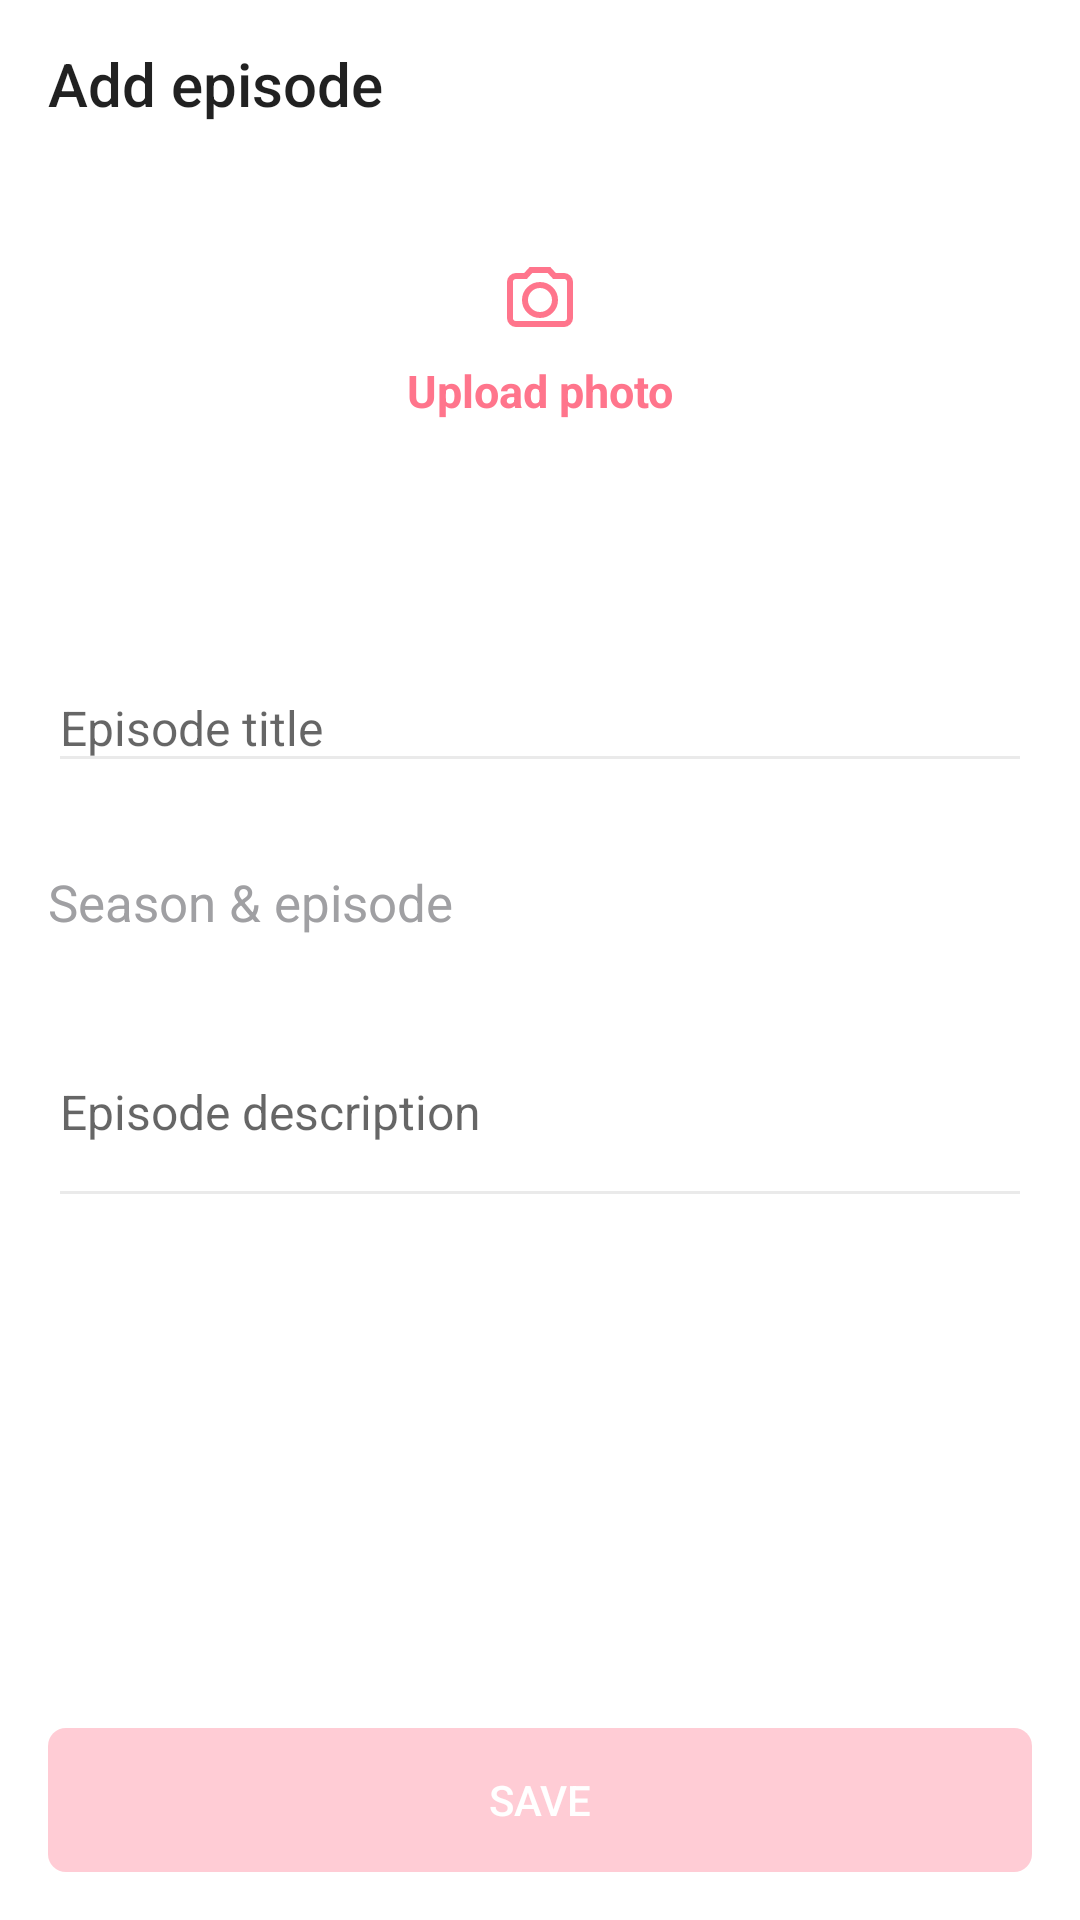

Reconstruct the res/layout file that produces this screen, plus the resources it refers to.
<!-- AndroidManifest.xml: application theme AppTheme -->
<!-- res/layout/activity_add_episode.xml -->
<?xml version="1.0" encoding="utf-8"?>
<ScrollView xmlns:android="http://schemas.android.com/apk/res/android"
    xmlns:app="http://schemas.android.com/apk/res-auto"
    xmlns:tools="http://schemas.android.com/tools"
    android:layout_width="match_parent"
    android:layout_height="match_parent"
    android:layout_gravity="center"
    android:background="@color/white"
    android:clickable="true"
    android:fillViewport="true"
    android:focusable="true"
    android:maxWidth="@dimen/max_width">

    <androidx.constraintlayout.widget.ConstraintLayout
        android:id="@+id/snackbarLayout"
        android:layout_width="match_parent"
        android:layout_height="wrap_content"
        tools:context=".ui.add_episode.AddEpisodeActivity">

        <androidx.cardview.widget.CardView
            android:id="@+id/addEpisodeProgressBar"
            style="@style/cardViewLoading"
            app:layout_constraintBottom_toBottomOf="parent"
            app:layout_constraintEnd_toEndOf="parent"
            app:layout_constraintStart_toStartOf="parent"
            app:layout_constraintTop_toTopOf="parent">

            <infinum.academy2019.shows_danijel_pecek.ProgressBarView
                android:layout_width="@dimen/progress_bar_size"
                android:layout_height="@dimen/progress_bar_size"
                android:layout_gravity="center" />
        </androidx.cardview.widget.CardView>

        <androidx.appcompat.widget.Toolbar
            android:id="@+id/toolbarAddEpisode"
            android:layout_width="match_parent"
            android:layout_height="wrap_content"
            app:layout_constraintLeft_toLeftOf="parent"
            app:layout_constraintRight_toRightOf="parent"
            app:layout_constraintTop_toTopOf="parent"
            app:title="Add episode" />

        <LinearLayout
            android:id="@+id/uploadPhotoLinearLayout"
            android:layout_width="wrap_content"
            android:layout_height="wrap_content"
            android:layout_marginStart="@dimen/spacing_2x"
            android:layout_marginTop="@dimen/spacing_4x"
            android:layout_marginEnd="@dimen/spacing_2x"
            android:gravity="center"
            android:orientation="vertical"
            app:layout_constraintEnd_toEndOf="parent"
            app:layout_constraintStart_toStartOf="parent"
            app:layout_constraintTop_toBottomOf="@+id/toolbarAddEpisode">

            <ImageView
                android:id="@+id/uploadPhotoImageView"
                android:layout_width="wrap_content"
                android:layout_height="wrap_content"
                android:contentDescription="@string/upload_photo_icon"
                android:maxWidth="104dp"
                app:srcCompat="@drawable/ic_camera" />

            <TextView
                android:layout_width="wrap_content"
                android:layout_height="wrap_content"
                android:layout_marginTop="@dimen/spacing_1x"
                android:text="@string/upload_photo"
                android:textColor="@color/main_color"
                android:textSize="@dimen/add_episode_upload_text"
                android:textStyle="bold"
                app:layout_constraintEnd_toEndOf="parent"
                app:layout_constraintStart_toStartOf="parent"
                app:layout_constraintTop_toBottomOf="@+id/uploadPhotoImageView" />
        </LinearLayout>


        <com.google.android.material.textfield.TextInputLayout
            android:id="@+id/usernameInputLayout"
            android:layout_width="match_parent"
            android:layout_height="wrap_content"
            android:layout_marginStart="@dimen/spacing_2x"
            android:layout_marginTop="@dimen/add_episode_input_margin_top"
            android:layout_marginEnd="@dimen/spacing_2x"
            app:errorEnabled="true"
            app:errorTextAppearance="@style/warning_style"
            app:layout_constraintEnd_toEndOf="parent"
            app:layout_constraintStart_toStartOf="parent"
            app:layout_constraintTop_toBottomOf="@id/uploadPhotoLinearLayout">

            <com.google.android.material.textfield.TextInputEditText
                android:id="@+id/titleEditText"
                android:layout_width="match_parent"
                android:layout_height="wrap_content"
                android:hint="@string/episode_title"
                android:textSize="@dimen/text_input_size"
                android:theme="@style/EditTextTheme" />

        </com.google.android.material.textfield.TextInputLayout>

        <TextView
            android:id="@+id/seasonEpisodeTextView"
            android:layout_width="0dp"
            android:layout_height="wrap_content"
            android:layout_marginStart="@dimen/spacing_2x"
            android:layout_marginTop="@dimen/spacing_1x"
            android:layout_marginEnd="@dimen/spacing_2x"
            android:text="@string/season_and_episode"
            android:textColor="@color/season"
            android:textSize="@dimen/add_episode_season_text_size"
            app:layout_constraintEnd_toEndOf="parent"
            app:layout_constraintStart_toStartOf="parent"
            app:layout_constraintTop_toBottomOf="@+id/usernameInputLayout" />

        <TextView
            android:id="@+id/pickSeasonEpisodeTextView"
            android:layout_width="match_parent"
            android:layout_height="wrap_content"
            android:layout_marginStart="@dimen/spacing_2x"
            android:layout_marginEnd="@dimen/spacing_2x"
            android:textColor="@color/main_color"
            android:textSize="@dimen/add_episode_s_e_text_size"
            app:layout_constraintEnd_toEndOf="parent"
            app:layout_constraintStart_toStartOf="parent"
            app:layout_constraintTop_toBottomOf="@+id/seasonEpisodeTextView" />

        <com.google.android.material.textfield.TextInputLayout
            android:id="@+id/episodeDescriptionInputLayout"
            android:layout_width="match_parent"
            android:layout_height="wrap_content"
            android:layout_marginStart="@dimen/spacing_2x"
            android:layout_marginEnd="@dimen/spacing_2x"
            android:hint="@string/episode_description"
            app:errorEnabled="true"
            app:errorTextAppearance="@style/warning_style"
            app:layout_constraintEnd_toEndOf="parent"
            app:layout_constraintStart_toStartOf="parent"
            app:layout_constraintTop_toBottomOf="@id/pickSeasonEpisodeTextView">

            <com.google.android.material.textfield.TextInputEditText
                android:id="@+id/descriptionEditText"
                android:layout_width="match_parent"
                android:layout_height="@dimen/text_input_height"
                android:paddingBottom="@dimen/spacing_2x"
                android:textSize="@dimen/text_input_size"
                android:theme="@style/EditTextTheme"
                app:layout_constraintTop_toBottomOf="@+id/usernameEditText" />

        </com.google.android.material.textfield.TextInputLayout>


        <Button
            android:id="@+id/saveButton"
            style="@style/CustomButton"
            android:layout_marginTop="@dimen/spacing_1x"
            android:layout_marginBottom="@dimen/spacing_2x"
            android:enabled="false"
            android:text="@string/button_save"
            app:layout_constraintBottom_toBottomOf="parent"
            app:layout_constraintEnd_toEndOf="parent"
            app:layout_constraintStart_toStartOf="parent"
            app:layout_constraintTop_toBottomOf="@+id/episodeDescriptionInputLayout"
            app:layout_constraintVertical_bias="1" />


    </androidx.constraintlayout.widget.ConstraintLayout>
</ScrollView>
<!-- resources referenced by this layout -->
<resources>
  <color name="main_color">#ff758c</color>
  <color name="season">#a0a0a3</color>
  <color name="white">#fff</color>
  <dimen name="add_episode_input_margin_top">71dp</dimen>
  <dimen name="add_episode_s_e_text_size">14sp</dimen>
  <dimen name="add_episode_season_text_size">17sp</dimen>
  <dimen name="add_episode_upload_text">15sp</dimen>
  <dimen name="max_width">360dp</dimen>
  <dimen name="progress_bar_size">40dp</dimen>
  <dimen name="spacing_1x">8dp</dimen>
  <dimen name="spacing_2x">16dp</dimen>
  <dimen name="spacing_4x">32dp</dimen>
  <dimen name="text_input_height">64dp</dimen>
  <dimen name="text_input_size">16sp</dimen>
  <!-- drawable ic_camera (drawable) -->
  <vector xmlns:android="http://schemas.android.com/apk/res/android"
          android:height="24dp"
          android:tint="#FF758C"
          android:viewportHeight="24.0"
          android:viewportWidth="24.0"
          android:width="24dp">
  
      <path
              android:strokeWidth="2"
              android:strokeColor="#ff758c"
              android:pathData="M9,2L7.17,4L4,4c-1.1,0 -2,0.9 -2,2v12c0,1.1 0.9,2 2,2h16c1.1,0 2,-0.9 2,-2L22,6c0,-1.1 -0.9,-2 -2,-2h-3.17L15,2L9,2zM12,17c-2.76,0 -5,-2.24 -5,-5s2.24,-5 5,-5 5,2.24 5,5 -2.24,5 -5,5z"/>
  </vector>
  <string name="button_save">SAVE</string>
  <string name="episode_description">Episode description</string>
  <string name="episode_title">Episode title</string>
  <string name="season_and_episode">Season &amp; episode</string>
  <string name="upload_photo">Upload photo</string>
  <string name="upload_photo_icon">Upload photo icon</string>
  <style name="CustomButton">
          <item name="android:background">@drawable/button_round</item>
          <item name="android:textColor">@color/white</item>
          <item name="android:layout_height">wrap_content</item>
          <item name="android:layout_width">0dp</item>
          <item name="android:maxWidth">328dp</item>
          <item name="android:layout_marginStart">@dimen/button_margin_horizontal</item>
          <item name="android:layout_marginEnd">@dimen/button_margin_horizontal</item>
      </style>
  <style name="EditTextTheme" parent="@android:style/Widget.EditText">
          <item name="android:colorControlNormal">#eaeaea</item>
          <item name="android:colorControlActivated">@color/dark_red</item>
          <item name="android:colorAccent">@color/dark_red</item>
      </style>
  <style name="cardViewLoading">
          <item name="android:visibility">gone</item>
          <item name="android:layout_width">60dp</item>
          <item name="android:layout_height">60dp</item>
          <item name="cardCornerRadius">60dp</item>
          <item name="cardElevation">4dp</item>
      </style>
  <style name="warning_style" parent="@android:style/TextAppearance">
          <item name="android:textColor">@color/main_color</item>
          <item name="android:textSize">12sp</item>
      </style>
  <style name="AppTheme" parent="Theme.AppCompat.Light.NoActionBar">
          
          <item name="colorPrimary">@color/colorPrimary</item>
          <item name="colorPrimaryDark">@color/colorPrimaryDark</item>
          <item name="colorAccent">@color/colorAccent</item>
      </style>
  <dimen name="button_margin_horizontal">16dp</dimen>
  <color name="dark_red">#61d08282</color>
  <color name="colorPrimary">#008577</color>
  <color name="colorPrimaryDark">#000000</color>
  <color name="colorAccent">#D81B60</color>
  <color name="button_disabled">#ffccd5</color>
</resources>
